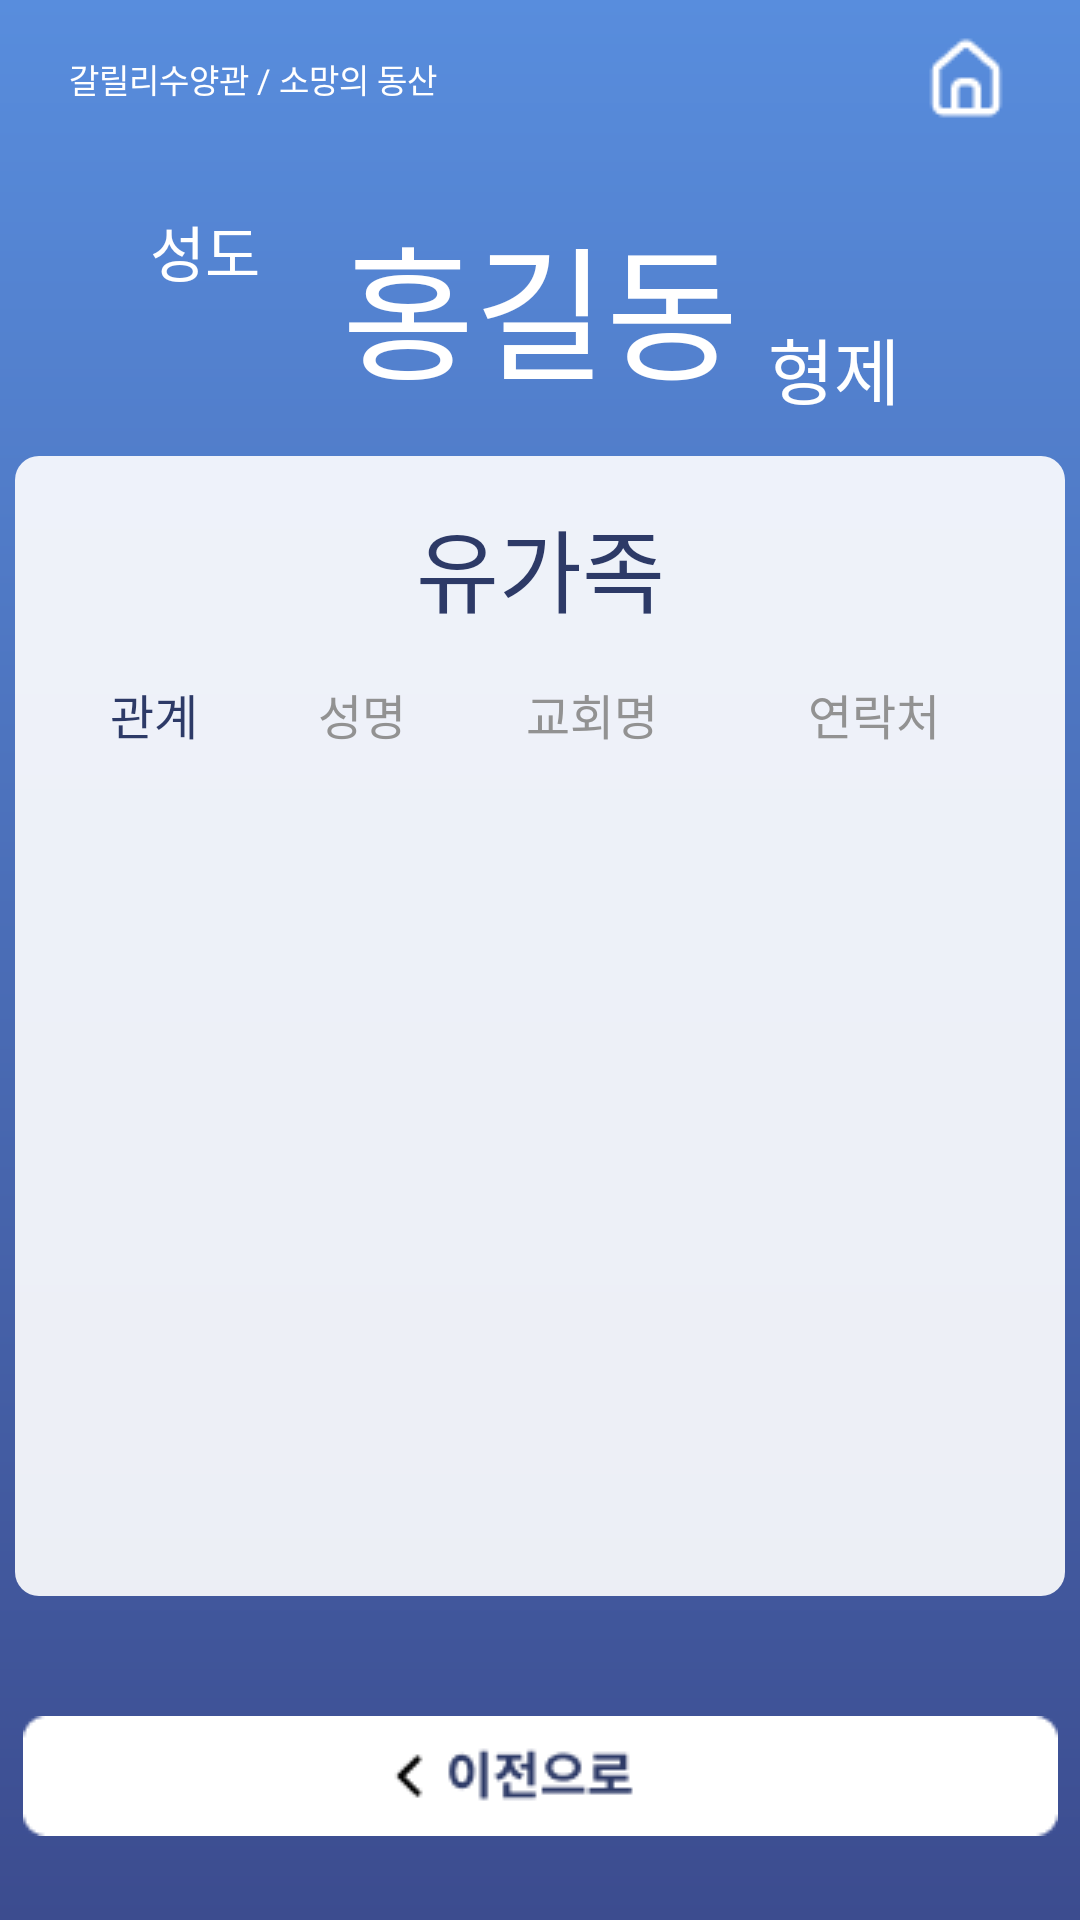

The Android layout XML behind this screen, and the referenced resources:
<!-- AndroidManifest.xml: application theme Theme.PI_test -->
<!-- res/layout/activity_page_4.xml -->
<?xml version="1.0" encoding="utf-8"?>
<androidx.constraintlayout.widget.ConstraintLayout xmlns:android="http://schemas.android.com/apk/res/android"
    xmlns:app="http://schemas.android.com/apk/res-auto"
    xmlns:tools="http://schemas.android.com/tools"
    android:layout_width="match_parent"
    android:layout_height="match_parent"
    android:background="@drawable/bg_gradient"
    tools:context=".MemberSearchFamilyView"
    >

    <TextView
        android:layout_width="wrap_content"
        android:layout_height="wrap_content"
        android:text="갈릴리수양관 / 소망의 동산"
        android:textColor="#ffffff"
        android:textSize="11dp"
        android:layout_marginTop="0dp"
        android:layout_marginLeft="23dp"
        app:layout_constraintTop_toTopOf="parent"
        app:layout_constraintStart_toStartOf="parent"
        app:layout_constraintBottom_toBottomOf="@+id/black"
        />

    <ImageButton
        android:id="@+id/ms_home_btn"
        android:layout_width="wrap_content"
        android:layout_height="wrap_content"
        android:background="@android:color/transparent"
        android:src="@drawable/home"
        android:padding="0dp"
        android:layout_marginRight="23dp"
        app:layout_constraintTop_toTopOf="parent"
        app:layout_constraintEnd_toEndOf="parent"
        app:layout_constraintBottom_toBottomOf="@+id/black"
        />

    <View
        android:id="@+id/black"
        android:layout_width="0dp"
        android:layout_height="52dp"
        app:layout_constraintEnd_toEndOf="parent"
        app:layout_constraintStart_toStartOf="parent"
        app:layout_constraintTop_toTopOf="parent"
        />

    <View
        android:id="@+id/blue"
        android:layout_width="0dp"
        android:layout_height="100dp"
        app:layout_constraintEnd_toEndOf="parent"
        app:layout_constraintStart_toStartOf="parent"
        app:layout_constraintTop_toBottomOf="@id/black"
        />

    <TextView
        android:layout_width="wrap_content"
        android:layout_height="wrap_content"
        android:text="성도"
        android:textColor="#ffffff"
        android:textSize="20dp"
        android:layout_marginTop="17dp"
        android:layout_marginLeft="45dp"
        app:layout_constraintStart_toStartOf="@id/Search_View"
        app:layout_constraintTop_toTopOf="@id/blue"
        />

    <TextView
        android:id="@+id/member_name"
        android:layout_width="wrap_content"
        android:layout_height="wrap_content"
        android:text="홍길동"
        android:textSize="48dp"
        android:layout_marginBottom="15dp"
        android:textColor="#ffffff"
        app:layout_constraintEnd_toEndOf="parent"
        app:layout_constraintStart_toStartOf="parent"
        app:layout_constraintBottom_toBottomOf="@id/blue"
        />

    <TextView
        android:layout_width="wrap_content"
        android:layout_height="wrap_content"
        android:text="형제"
        android:textColor="#ffffff"
        android:textSize="24dp"
        android:layout_marginBottom="12dp"
        android:layout_marginRight="55dp"
        app:layout_constraintEnd_toEndOf="@id/Search_View"
        app:layout_constraintBottom_toBottomOf="@id/blue"
        />

    <View
        android:id="@+id/Search_View"
        android:layout_width="350dp"
        android:layout_height="380dp"
        android:background="@drawable/rounded_corner_2"
        app:layout_constraintEnd_toEndOf="parent"
        app:layout_constraintStart_toStartOf="parent"
        app:layout_constraintTop_toBottomOf="@id/blue"
        />

    <TextView
        android:id="@+id/search_name"
        android:layout_width="wrap_content"
        android:layout_height="wrap_content"
        android:text="유가족"
        android:textSize="30dp"
        android:textColor="#2D3A67"
        android:layout_marginTop="15dp"
        app:layout_constraintEnd_toEndOf="parent"
        app:layout_constraintStart_toStartOf="parent"
        app:layout_constraintTop_toBottomOf="@id/blue"
        />

    <View
        android:id="@+id/view_2"
        android:layout_width="312dp"
        android:layout_height="280dp"
        android:layout_marginTop="33dp"
        app:layout_constraintEnd_toEndOf="parent"
        app:layout_constraintStart_toStartOf="parent"
        app:layout_constraintTop_toBottomOf="@id/search_name"
        />

    <RadioGroup
        android:id="@+id/radioGroup"
        android:layout_width="wrap_content"
        android:layout_height="wrap_content"
        app:layout_constraintEnd_toEndOf="parent"
        app:layout_constraintStart_toStartOf="parent"
        app:layout_constraintTop_toTopOf="@id/view_2"
        android:layout_marginTop="-30dp"
        android:orientation="horizontal">

        <RadioButton
            android:checked="true"
            android:id="@+id/radioButton"
            android:layout_width="match_parent"
            android:layout_height="wrap_content"
            android:paddingEnd="20dp"
            android:paddingStart="20dp"
            android:background="@drawable/selector_button"
            android:textColor="@drawable/selector_text"
            android:button="@null"
            android:textAlignment="center"
            android:text="관계"
            android:textSize="16dp"
            />

        <RadioButton
            android:id="@+id/radioButton2"
            android:layout_width="match_parent"
            android:layout_height="wrap_content"
            android:paddingEnd="20dp"
            android:paddingStart="20dp"
            android:background="@drawable/selector_button"
            android:textColor="@drawable/selector_text"
            android:button="@null"
            android:textAlignment="center"
            android:text="성명"
            android:textSize="16dp"
            />

        <RadioButton
            android:id="@+id/radioButton3"
            android:layout_width="match_parent"
            android:layout_height="wrap_content"
            android:paddingEnd="20dp"
            android:paddingStart="20dp"
            android:background="@drawable/selector_button"
            android:textColor="@drawable/selector_text"
            android:button="@null"
            android:textAlignment="center"
            android:text="교회명"
            android:textSize="16dp"
            />

        <RadioButton
            android:id="@+id/radioButton4"
            android:layout_width="match_parent"
            android:layout_height="wrap_content"
            android:paddingEnd="30dp"
            android:paddingStart="30dp"
            android:background="@drawable/selector_button"
            android:textColor="@drawable/selector_text"
            android:button="@null"
            android:textAlignment="center"
            android:text="연락처"
            android:textSize="16dp"
            />
    </RadioGroup>

    <ImageButton
        android:id="@+id/ms_back_btn"
        android:layout_width="wrap_content"
        android:layout_height="wrap_content"
        android:background="@android:color/transparent"
        android:src="@drawable/group_4"
        android:padding="0dp"
        android:layout_marginTop="40dp"
        app:layout_constraintEnd_toEndOf="parent"
        app:layout_constraintStart_toStartOf="parent"
        app:layout_constraintTop_toBottomOf="@id/Search_View"
        />
</androidx.constraintlayout.widget.ConstraintLayout>
<!-- resources referenced by this layout -->
<resources>
  <!-- drawable bg_gradient (drawable) -->
  <shape xmlns:android="http://schemas.android.com/apk/res/android"
      android:shape="rectangle">
      <gradient
          android:angle="90"
          android:endColor="#588DDD"
          android:startColor="#3C4C8F"
          android:type="linear" />
  </shape>
  <!-- drawable group_4: png bitmap (drawable, 1648 bytes) -->
  <!-- drawable home: png bitmap (drawable, 426 bytes) -->
  <!-- drawable rounded_corner_2 (drawable) -->
  <?xml version="1.0" encoding="utf-8"?>
  <shape xmlns:android="http://schemas.android.com/apk/res/android"
      android:padding="10dp"
      android:shape="rectangle" >
      <solid android:color="#E6FFFFFF" />
      <corners
          android:bottomLeftRadius="8dp"
          android:bottomRightRadius="8dp"
          android:topLeftRadius="8dp"
          android:topRightRadius="8dp" />
  </shape>
  <!-- drawable selector_text (drawable) -->
  <?xml version="1.0" encoding="utf-8"?>
  <selector xmlns:android="http://schemas.android.com/apk/res/android">
  
      <item android:state_checked="true" android:color="#2D3A67" />
      <item android:state_checked="false" android:color="#929292" />
  
  </selector>
  <style name="Theme.PI_test" parent="Theme.MaterialComponents.DayNight.NoActionBar">
          
          <item name="colorPrimary">@color/purple_500</item>
          <item name="colorPrimaryVariant">@color/purple_700</item>
          <item name="colorOnPrimary">@color/white</item>
          
          <item name="colorSecondary">@color/teal_200</item>
          <item name="colorSecondaryVariant">@color/teal_700</item>
          <item name="colorOnSecondary">@color/black</item>
          
          <item name="android:statusBarColor">?attr/colorPrimaryVariant</item>
          
      </style>
  <color name="purple_500">#FF6200EE</color>
  <color name="purple_700">#FF3700B3</color>
  <color name="white">#FFFFFFFF</color>
  <color name="teal_200">#FF03DAC5</color>
  <color name="teal_700">#FF018786</color>
  <color name="black">#FF000000</color>
</resources>
